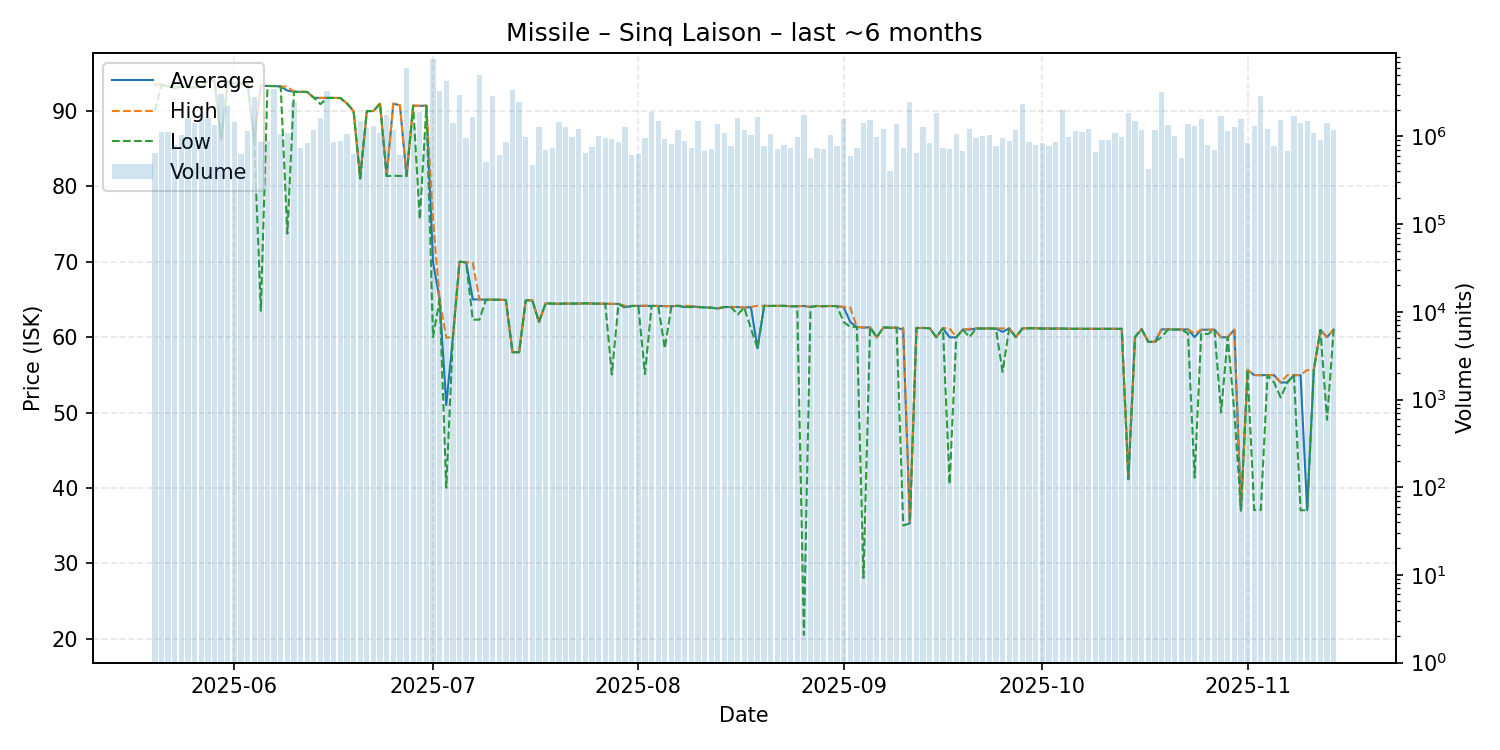

The file beside this chart, header and first rows:
date, average, highest, lowest, order_count, volume
2025-05-20, 93.48, 93.49, 90.0, 207, 650815
2025-05-21, 93.47, 93.47, 93.47, 224, 1135463
2025-05-22, 93.27, 93.28, 93.24, 180, 1134409
2025-05-23, 92.99, 93.24, 92.98, 207, 799808
2025-05-24, 93.29, 93.29, 93.29, 275, 1040925
2025-05-25, 93.13, 93.13, 93.13, 245, 1631952
2025-05-26, 93.13, 93.13, 93.13, 284, 1408852
2025-05-27, 93.19, 93.19, 93.19, 212, 1801430
2025-05-28, 93.99, 94.0, 93.97, 217, 1620739
2025-05-29, 93.99, 93.99, 93.99, 239, 1348812
2025-05-30, 86.13, 86.13, 86.13, 248, 3084132
2025-05-31, 93.83, 93.83, 93.83, 278, 2240386
2025-06-01, 93.71, 93.76, 93.7, 271, 1463295
2025-06-02, 93.6, 93.7, 93.58, 220, 624123
2025-06-03, 93.56, 93.56, 93.56, 226, 1161764
2025-06-04, 86.0, 86.0, 86.0, 227, 2830368
2025-06-05, 93.32, 93.32, 63.49, 214, 871967
2025-06-06, 93.3, 93.33, 93.29, 237, 897808
2025-06-07, 93.29, 93.29, 93.29, 337, 3484184
2025-06-08, 93.23, 93.23, 93.23, 301, 1059674
2025-06-09, 92.69, 93.22, 73.72, 215, 1099116
2025-06-10, 92.54, 92.54, 92.54, 203, 2463165
2025-06-11, 92.53, 92.54, 92.52, 197, 733239
2025-06-12, 92.51, 92.54, 92.49, 226, 834102
2025-06-13, 91.74, 91.74, 91.74, 230, 1170903
2025-06-14, 91.71, 91.73, 90.89, 264, 1612311
2025-06-15, 91.72, 91.72, 91.72, 261, 3268799
2025-06-16, 91.71, 91.72, 91.71, 181, 873721
2025-06-17, 91.71, 91.71, 91.71, 188, 877037
2025-06-18, 90.99, 90.99, 90.98, 193, 1078966
2025-06-19, 89.98, 89.99, 89.98, 207, 624182
2025-06-20, 81.04, 81.04, 81.04, 182, 1490751
2025-06-21, 89.97, 89.97, 89.97, 187, 1250497
2025-06-22, 89.98, 89.99, 89.98, 276, 1307678
2025-06-23, 90.96, 90.96, 90.96, 184, 1087171
2025-06-24, 81.36, 81.36, 81.36, 188, 1757283
2025-06-25, 90.96, 90.98, 81.39, 189, 1175495
2025-06-26, 90.74, 90.75, 81.38, 204, 619638
2025-06-27, 81.36, 81.36, 81.36, 223, 5977440
2025-06-28, 90.69, 90.7, 90.67, 202, 1285633
2025-06-29, 90.67, 90.68, 75.61, 262, 1913220
2025-06-30, 90.69, 90.69, 90.68, 183, 1037531
2025-07-01, 69.9, 75.6, 60.0, 206, 7715857
2025-07-02, 65.0, 65.0, 65.0, 230, 3275050
2025-07-03, 51.0, 59.93, 40.02, 208, 4322649
2025-07-04, 59.99, 59.99, 59.99, 191, 1406955
2025-07-05, 70.0, 70.0, 70.0, 209, 2931708
2025-07-06, 69.92, 69.93, 69.9, 273, 961438
2025-07-07, 65.0, 69.89, 62.31, 202, 1646962
2025-07-08, 64.99, 65.0, 62.31, 191, 5060260
2025-07-09, 64.96, 64.96, 64.96, 173, 508376
2025-07-10, 64.97, 64.97, 64.97, 237, 2895794
2025-07-11, 64.96, 64.96, 64.95, 177, 609422
2025-07-12, 64.92, 64.92, 64.92, 182, 854570
2025-07-13, 58.0, 58.0, 58.0, 221, 3369004
2025-07-14, 58.0, 58.0, 58.0, 175, 2490027
2025-07-15, 64.89, 64.9, 64.88, 199, 990111
2025-07-16, 64.87, 64.87, 64.87, 159, 474058
2025-07-17, 62.0, 62.0, 62.0, 187, 1281561
2025-07-18, 64.48, 64.48, 64.47, 189, 707406
... 119 more rows
